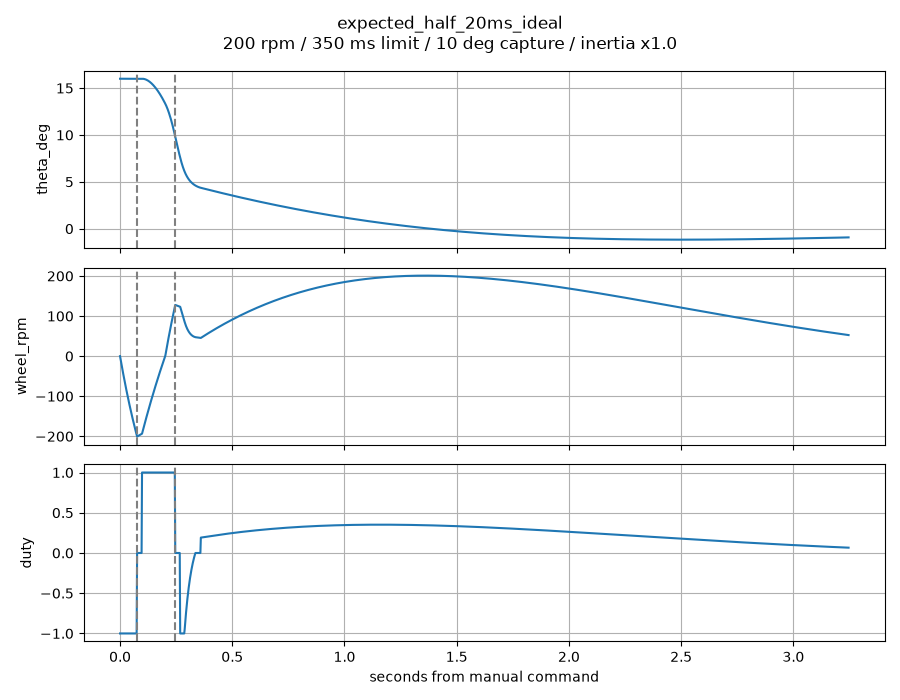

The data file committed next to this chart (first rows):
t, theta_deg, rate_dps, wheel_rpm, duty, phase
0.0, 16.0, 0.0, 0.0, -1, SPINUP
0.002, 16.0, 0.0, -6.436, -1, SPINUP
0.004, 16.0, 0.0, -12.8, -1, SPINUP
0.006, 16.0, 0.0, -19.1, -1, SPINUP
0.008, 16.0, 0.0, -25.32, -1, SPINUP
0.01, 16.0, 0.0, -31.48, -1, SPINUP
0.012, 16.0, 0.0, -37.57, -1, SPINUP
0.014, 16.0, 0.0, -43.59, -1, SPINUP
0.016, 16.0, 0.0, -49.54, -1, SPINUP
0.018, 16.0, 0.0, -55.43, -1, SPINUP
0.02, 16.0, 0.0, -61.26, -1, SPINUP
0.022, 16.0, 0.0, -67.02, -1, SPINUP
0.024, 16.0, 0.0, -72.71, -1, SPINUP
0.026, 16.0, 0.0, -78.35, -1, SPINUP
0.028, 16.0, 0.0, -83.92, -1, SPINUP
0.03, 16.0, 0.0, -89.43, -1, SPINUP
0.032, 16.0, 0.0, -94.87, -1, SPINUP
0.034, 16.0, 0.0, -100.3, -1, SPINUP
0.036, 16.0, 0.0, -105.6, -1, SPINUP
0.038, 16.0, 0.0, -110.9, -1, SPINUP
0.04, 16.0, 0.0, -116.1, -1, SPINUP
0.042, 16.0, 0.0, -121.2, -1, SPINUP
0.044, 16.0, 0.0, -126.3, -1, SPINUP
0.046, 16.0, 0.0, -131.4, -1, SPINUP
0.048, 16.0, 0.0, -136.3, -1, SPINUP
0.05, 16.0, 0.0, -141.3, -1, SPINUP
0.052, 16.0, 0.0, -146.2, -1, SPINUP
0.054, 16.0, 0.0, -151, -1, SPINUP
0.056, 16.0, 0.0, -155.7, -1, SPINUP
0.058, 16.0, 0.0, -160.5, -1, SPINUP
0.06, 16.0, 0.0, -165.1, -1, SPINUP
0.062, 16.0, 0.0, -169.7, -1, SPINUP
0.064, 16.0, 0.0, -174.3, -1, SPINUP
0.066, 16.0, 0.0, -178.8, -1, SPINUP
0.068, 16.0, 0.0, -183.3, -1, SPINUP
0.07, 16.0, 0.0, -187.7, -1, SPINUP
0.072, 16.0, 0.0, -192, -1, SPINUP
0.074, 16.0, 0.0, -196.4, -1, SPINUP
0.076, 16.0, 0.0, -200.6, 0.0, KICK
0.078, 16.0, 0.0, -200, 0.0, KICK
0.08, 16.0, 0.0, -199.3, 0.0, KICK
0.082, 16.0, 0.0, -198.6, 0.0, KICK
0.084, 16.0, 0.0, -198, 0.0, KICK
0.086, 16.0, 0.0, -197.3, 0.0, KICK
0.088, 16.0, 0.0, -196.6, 0.0, KICK
0.09, 16.0, 0.0, -196, 0.0, KICK
0.092, 16.0, 0.0, -195.3, 0.0, KICK
0.094, 16.0, 0.0, -194.7, 0.0, KICK
0.096, 16.0, 0.0, -194, 0.0, KICK
0.098, 16.0, 0.0, -193.4, 1, KICK
0.1, 16, -1.214, -189.1, 1, KICK
0.102, 16, -2.41, -184.8, 1, KICK
0.104, 15.99, -3.589, -180.6, 1, KICK
0.106, 15.98, -4.752, -176.3, 1, KICK
0.108, 15.97, -5.899, -172.1, 1, KICK
0.11, 15.96, -7.03, -168, 1, KICK
0.112, 15.94, -8.146, -163.8, 1, KICK
0.114, 15.92, -9.246, -159.7, 1, KICK
0.116, 15.91, -10.33, -155.6, 1, KICK
0.118, 15.88, -11.4, -151.5, 1, KICK
... 1,564 more rows
